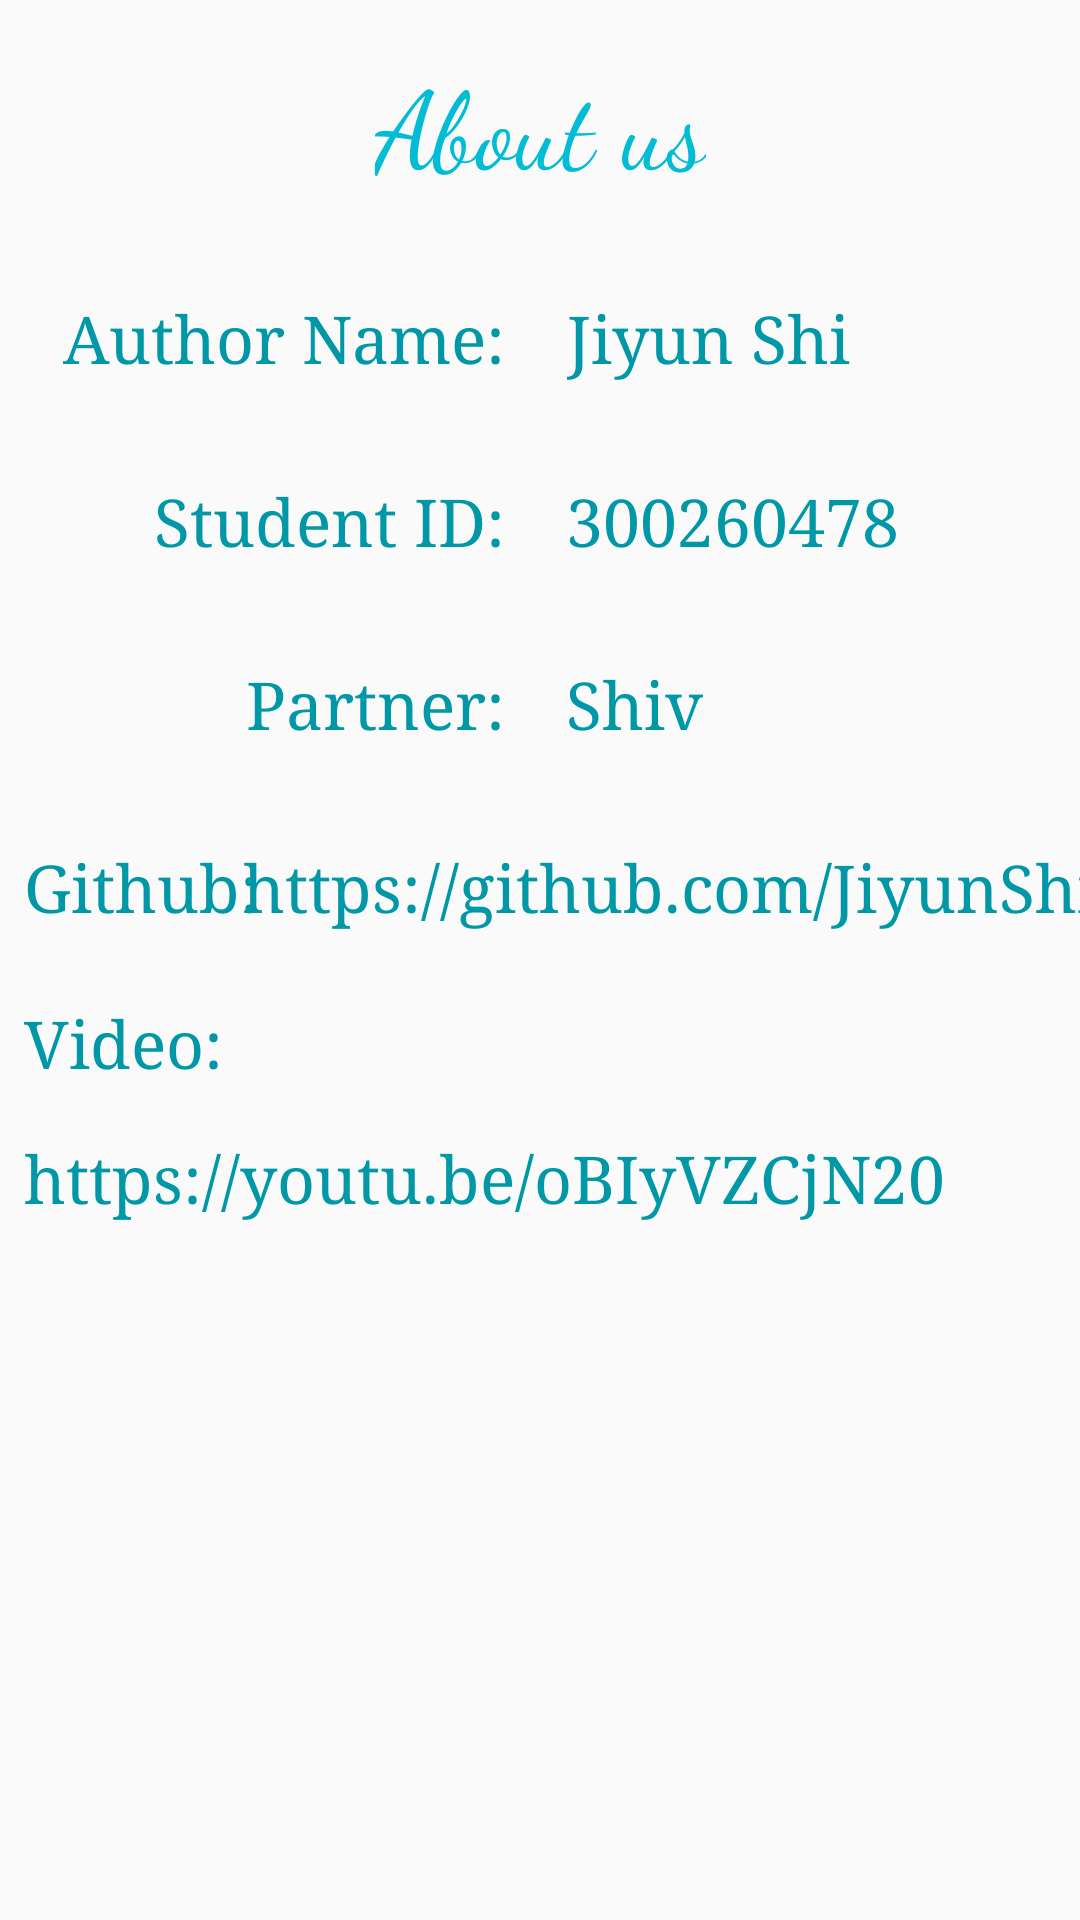

Layout XML and referenced resources for this Android screen:
<!-- AndroidManifest.xml: application theme AppTheme -->
<!-- res/layout/content_about_us.xml -->
<?xml version="1.0" encoding="utf-8"?>
<android.support.constraint.ConstraintLayout xmlns:android="http://schemas.android.com/apk/res/android"
    xmlns:app="http://schemas.android.com/apk/res-auto"
    xmlns:tools="http://schemas.android.com/tools"
    android:layout_width="match_parent"
    android:layout_height="match_parent"
    app:layout_behavior="@string/appbar_scrolling_view_behavior"
    tools:context="com.example.niceday.medicinetracker.AboutUsActivity"
    tools:showIn="@layout/activity_about_us">

    <TextView
        android:id="@+id/textView22"
        android:layout_width="wrap_content"
        android:layout_height="wrap_content"
        android:layout_marginEnd="8dp"
        android:layout_marginStart="8dp"
        android:fontFamily="serif"
        android:text="@string/youtube_link"
        android:textAppearance="@style/TextAppearance.AppCompat.Large"
        android:textColor="@color/colorPrimaryDark"
        app:layout_constraintLeft_toLeftOf="parent"
        android:layout_marginTop="16dp"
        app:layout_constraintTop_toBottomOf="@+id/textView21" />

    <TextView
        android:id="@+id/textView21"
        android:layout_width="wrap_content"
        android:layout_height="wrap_content"
        android:layout_marginStart="8dp"
        android:layout_marginTop="23dp"
        android:fontFamily="serif"
        android:text="@string/video"
        android:textAppearance="@style/TextAppearance.AppCompat.Large"
        android:textColor="@color/colorPrimaryDark"
        app:layout_constraintLeft_toLeftOf="parent"
        app:layout_constraintTop_toBottomOf="@+id/textView19"
         />

    <TextView
        android:id="@+id/textView19"
        android:layout_width="wrap_content"
        android:layout_height="wrap_content"
        android:layout_marginTop="32dp"
        android:fontFamily="serif"
        android:text="@string/github"
        android:textAppearance="@style/TextAppearance.AppCompat.Large"
        android:textColor="@color/colorPrimaryDark"
        app:layout_constraintTop_toBottomOf="@+id/textView17"
        android:layout_marginStart="8dp"
        app:layout_constraintLeft_toLeftOf="parent" />

    <TextView
        android:id="@+id/textView20"
        android:layout_width="wrap_content"
        android:layout_height="wrap_content"
        android:layout_marginStart="8dp"
        android:layout_marginEnd="8dp"
        android:layout_marginTop="32dp"
        android:fontFamily="serif"
        android:text="@string/https_github_com_jiyunshi"
        android:textAppearance="@style/TextAppearance.AppCompat.Large"
        android:textColor="@color/colorPrimaryDark"
        app:layout_constraintHorizontal_bias="0.492"
        app:layout_constraintLeft_toRightOf="@+id/textView19"
        app:layout_constraintRight_toRightOf="parent"
        app:layout_constraintTop_toBottomOf="@+id/textView18" />

    <TextView
        android:id="@+id/textView17"
        android:layout_width="wrap_content"
        android:layout_height="wrap_content"
        android:layout_marginTop="32dp"
        android:fontFamily="serif"
        android:text="@string/partner"
        android:textAppearance="@style/TextAppearance.AppCompat.Large"
        android:textColor="@color/colorPrimaryDark"
        app:layout_constraintRight_toRightOf="@+id/textView11"
        app:layout_constraintTop_toBottomOf="@+id/textView15" />

    <TextView
        android:id="@+id/textView18"
        android:layout_width="150dp"
        android:layout_height="wrap_content"
        android:layout_marginTop="32dp"
        android:fontFamily="serif"
        android:text="@string/shiv"
        android:textAppearance="@style/TextAppearance.AppCompat.Large"
        android:textColor="@color/colorPrimaryDark"
        app:layout_constraintHorizontal_bias="0.491"
        app:layout_constraintLeft_toRightOf="@+id/textView11"
        app:layout_constraintRight_toRightOf="parent"
        app:layout_constraintTop_toBottomOf="@+id/textView16" />

    <TextView
        android:id="@+id/textView15"
        android:layout_width="wrap_content"
        android:layout_height="wrap_content"
        android:layout_marginTop="32dp"
        android:fontFamily="serif"
        android:text="@string/student_id"
        android:textAppearance="@style/TextAppearance.AppCompat.Large"
        android:textColor="@color/colorPrimaryDark"
        app:layout_constraintHorizontal_bias="0.508"
        app:layout_constraintTop_toBottomOf="@+id/textView11"
        app:layout_constraintRight_toRightOf="@+id/textView11" />

    <TextView
        android:id="@+id/textView16"
        android:layout_width="150dp"
        android:layout_height="wrap_content"
        android:layout_marginTop="32dp"
        android:fontFamily="serif"
        android:text="@string/_300260478"
        android:textAppearance="@style/TextAppearance.AppCompat.Large"
        android:textColor="@color/colorPrimaryDark"
        app:layout_constraintHorizontal_bias="0.491"
        app:layout_constraintLeft_toRightOf="@+id/textView11"
        app:layout_constraintRight_toRightOf="parent"
        app:layout_constraintTop_toBottomOf="@+id/textView13" />

    <TextView
        android:id="@+id/textView11"
        android:layout_width="wrap_content"
        android:layout_height="wrap_content"
        android:layout_marginTop="32dp"
        android:fontFamily="serif"
        android:text="@string/author_name"
        android:textAppearance="@style/TextAppearance.AppCompat.Large"
        android:textColor="@color/colorPrimaryDark"
        app:layout_constraintLeft_toLeftOf="parent"
        app:layout_constraintRight_toLeftOf="@+id/textView13"
        app:layout_constraintTop_toBottomOf="@+id/aboutUsTitle" />

    <TextView
        android:id="@+id/textView13"
        android:layout_width="150dp"
        android:layout_height="wrap_content"
        android:layout_marginTop="32dp"
        android:fontFamily="serif"
        android:text="@string/jiyun_shi"
        android:textAppearance="@style/TextAppearance.AppCompat.Large"
        android:textColor="@color/colorPrimaryDark"
        app:layout_constraintLeft_toRightOf="@+id/textView11"
        app:layout_constraintRight_toRightOf="parent"
        app:layout_constraintTop_toBottomOf="@+id/aboutUsTitle" />

    <TextView
        android:id="@+id/aboutUsTitle"
        android:layout_width="wrap_content"
        android:layout_height="wrap_content"
        android:layout_marginTop="16dp"
        android:fontFamily="cursive"
        android:text="@string/about_us"
        android:textAppearance="@style/TextAppearance.AppCompat.Headline"
        android:textColor="@color/colorPrimary"
        android:textSize="36sp"
        app:layout_constraintLeft_toLeftOf="parent"
        app:layout_constraintRight_toRightOf="parent"
        app:layout_constraintTop_toTopOf="parent" />


</android.support.constraint.ConstraintLayout>
<!-- res/layout/activity_about_us.xml (included above) -->
<?xml version="1.0" encoding="utf-8"?>
<android.support.design.widget.CoordinatorLayout xmlns:android="http://schemas.android.com/apk/res/android"
    xmlns:app="http://schemas.android.com/apk/res-auto"
    xmlns:tools="http://schemas.android.com/tools"
    android:layout_width="match_parent"
    android:layout_height="match_parent"
    tools:context="com.example.niceday.medicinetracker.AboutUsActivity">

    <android.support.design.widget.AppBarLayout
        android:layout_width="match_parent"
        android:layout_height="wrap_content"
        android:theme="@style/AppTheme.AppBarOverlay">

        <android.support.v7.widget.Toolbar
            android:id="@+id/toolbar"
            android:layout_width="match_parent"
            android:layout_height="?attr/actionBarSize"
            android:background="?attr/colorPrimary"
            app:popupTheme="@style/AppTheme.PopupOverlay" />

    </android.support.design.widget.AppBarLayout>

    <include layout="@layout/content_about_us" />


</android.support.design.widget.CoordinatorLayout>
<!-- resources referenced by this layout -->
<resources>
  <color name="colorPrimary">#00bcd4</color>
  <color name="colorPrimaryDark">#0097a7</color>
  <string name="_300260478">300260478</string>
  <string name="about_us">About us</string>
  <string name="author_name">Author Name:</string>
  <string name="github">Github:</string>
  <string name="https_github_com_jiyunshi">https://github.com/JiyunShi</string>
  <string name="jiyun_shi">Jiyun Shi</string>
  <string name="partner">Partner:</string>
  <string name="shiv">Shiv</string>
  <string name="student_id">Student ID:</string>
  <string name="video">Video:</string>
  <string name="youtube_link">https://youtu.be/oBIyVZCjN20</string>
  <style name="AppTheme.AppBarOverlay" parent="ThemeOverlay.AppCompat.Dark.ActionBar" />
  <style name="AppTheme.PopupOverlay" parent="ThemeOverlay.AppCompat.Light" />
  <style name="AppTheme" parent="Theme.AppCompat.Light.DarkActionBar">
          
          <item name="colorPrimary">@color/colorPrimary</item>
          <item name="colorPrimaryDark">@color/colorPrimaryDark</item>
          <item name="colorAccent">@color/colorAccent</item>
      </style>
  <color name="colorAccent">#ff5722</color>
</resources>
